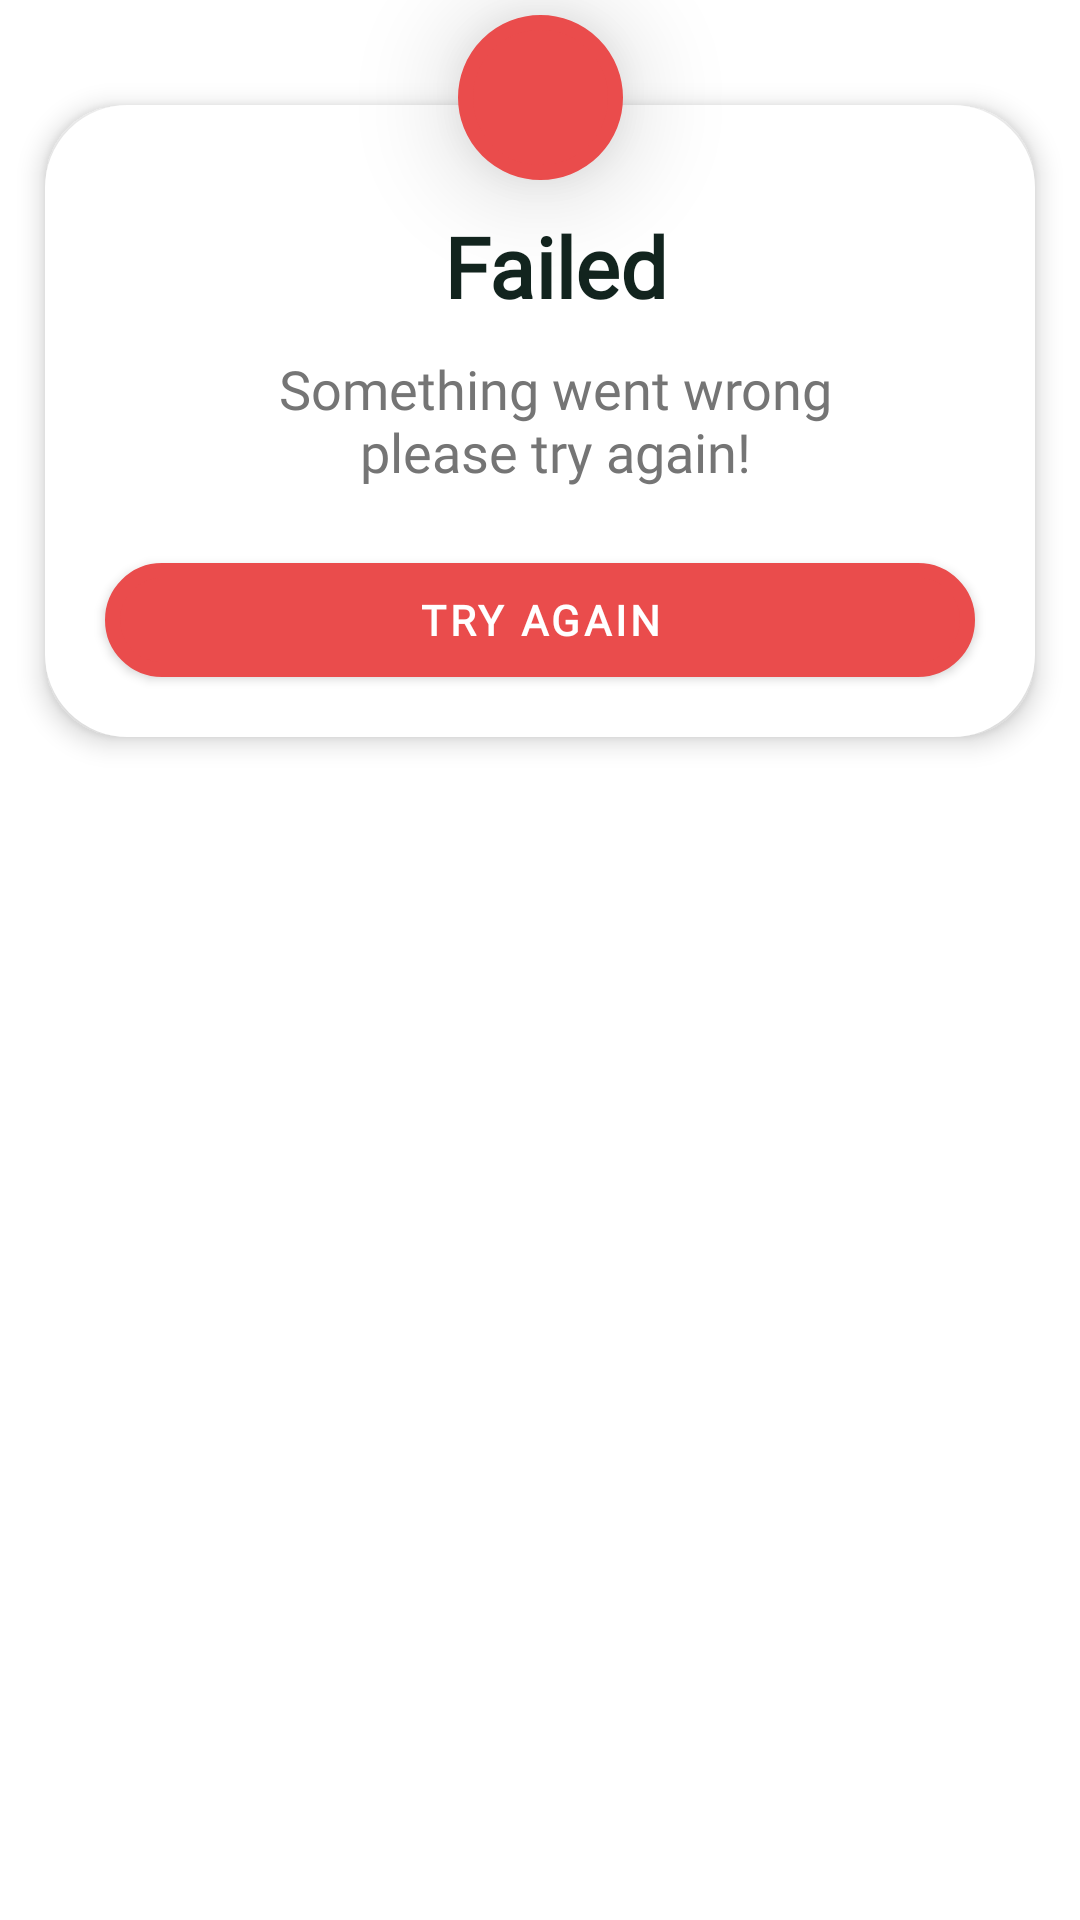

The Android layout XML behind this screen, and the referenced resources:
<!-- AndroidManifest.xml: application theme Theme.GlucoPal -->
<!-- res/layout/failed_dialog.xml -->
<?xml version="1.0" encoding="utf-8"?>
<androidx.constraintlayout.widget.ConstraintLayout xmlns:android="http://schemas.android.com/apk/res/android"
    xmlns:tools="http://schemas.android.com/tools"
    android:layout_width="match_parent"
    android:layout_height="match_parent"
    xmlns:app="http://schemas.android.com/apk/res-auto">

    <LinearLayout
        android:id="@+id/failed_dialog_box"
        android:layout_width="match_parent"
        android:layout_height="wrap_content"
        android:background="@drawable/dialog_bg"
        android:layout_marginLeft="10dp"
        android:layout_marginRight="10dp"
        android:layout_marginTop="30dp"
        android:orientation="vertical"
        android:padding="20dp"
        android:elevation="5dp"
        app:layout_constraintTop_toTopOf="parent"
        tools:layout_editor_absoluteX="20dp">

        <TextView
            android:layout_width="match_parent"
            android:layout_height="wrap_content"
            android:paddingLeft="10dp"
            android:layout_marginTop="20dp"
            android:textAlignment="center"
            android:text="@string/failed"
            android:textColor="@color/black"
            android:fontFamily="@font/poppins_bold"
            android:textSize="28sp"
            android:textStyle="bold"/>

        <TextView
            android:id="@+id/message"
            android:layout_width="match_parent"
            android:layout_height="wrap_content"
            android:paddingLeft="10dp"
            android:paddingTop="10dp"
            android:text="@string/failed_desc"
            android:textAlignment="center"
            android:textColor="@color/grey"
            android:fontFamily="@font/poppins_regular"
            android:textSize="18sp" />

        <Button
            android:id="@+id/ok_btn_id"
            android:layout_width="match_parent"
            android:layout_height="wrap_content"
            android:layout_gravity="center"
            android:layout_marginTop="20dp"
            android:textStyle="bold"
            android:background="@drawable/dialog_bg"
            android:text="@string/try_again"
            android:fontFamily="@font/poppins_bold"
            app:backgroundTint="@color/red_error" />

    </LinearLayout>

    <ImageView
        android:layout_width="65dp"
        android:layout_height="65dp"
        android:background="@drawable/dialog_bg"
        android:backgroundTint="@color/red_error"
        android:src="@drawable/baseline_close_24"
        android:elevation="20dp"
        android:padding="15dp"
        app:layout_constraintEnd_toEndOf="@+id/failed_dialog_box"
        app:layout_constraintStart_toStartOf="@+id/failed_dialog_box"
        app:layout_constraintTop_toTopOf="parent" />

</androidx.constraintlayout.widget.ConstraintLayout>
<!-- resources referenced by this layout -->
<resources>
  <color name="black">#12241E</color>
  <color name="grey">#757575</color>
  <color name="red_error">#EA4C4C</color>
  <!-- drawable dialog_bg (drawable) -->
  <?xml version="1.0" encoding="utf-8"?>
  <inset xmlns:android="http://schemas.android.com/apk/res/android"
      android:insetLeft="5dp"
      android:insetRight="5dp"
      android:insetBottom="5dp"
      android:insetTop="5dp">
  
      <shape android:shape="rectangle">
          <corners android:radius="25dp"/>
          <solid android:color="@color/white"/>
          <stroke android:width="5dp"
              android:color="@color/white"/>
  
      </shape>
  
  </inset>
  <string name="failed">Failed</string>
  <string name="failed_desc">Something went wrong\nplease try again!</string>
  <string name="try_again">TRY AGAIN</string>
  <style name="Theme.GlucoPal" parent="Theme.MaterialComponents.DayNight">
          
          <item name="colorPrimary">@color/splash_screen</item>
          <item name="colorPrimaryVariant">@color/splash_screen</item>
          <item name="colorOnPrimary">@color/white</item>
          
          <item name="colorSecondary">@color/green_button</item>
          <item name="colorSecondaryVariant">@color/teal_700</item>
          <item name="colorOnSecondary">@color/black</item>
          
          <item name="android:statusBarColor">?attr/colorPrimaryVariant</item>
          
      </style>
  <color name="white">#FFFFFFFF</color>
  <color name="splash_screen">#648c8c</color>
  <color name="green_button">#B8E3A3</color>
  <color name="teal_700">#FF018786</color>
</resources>
